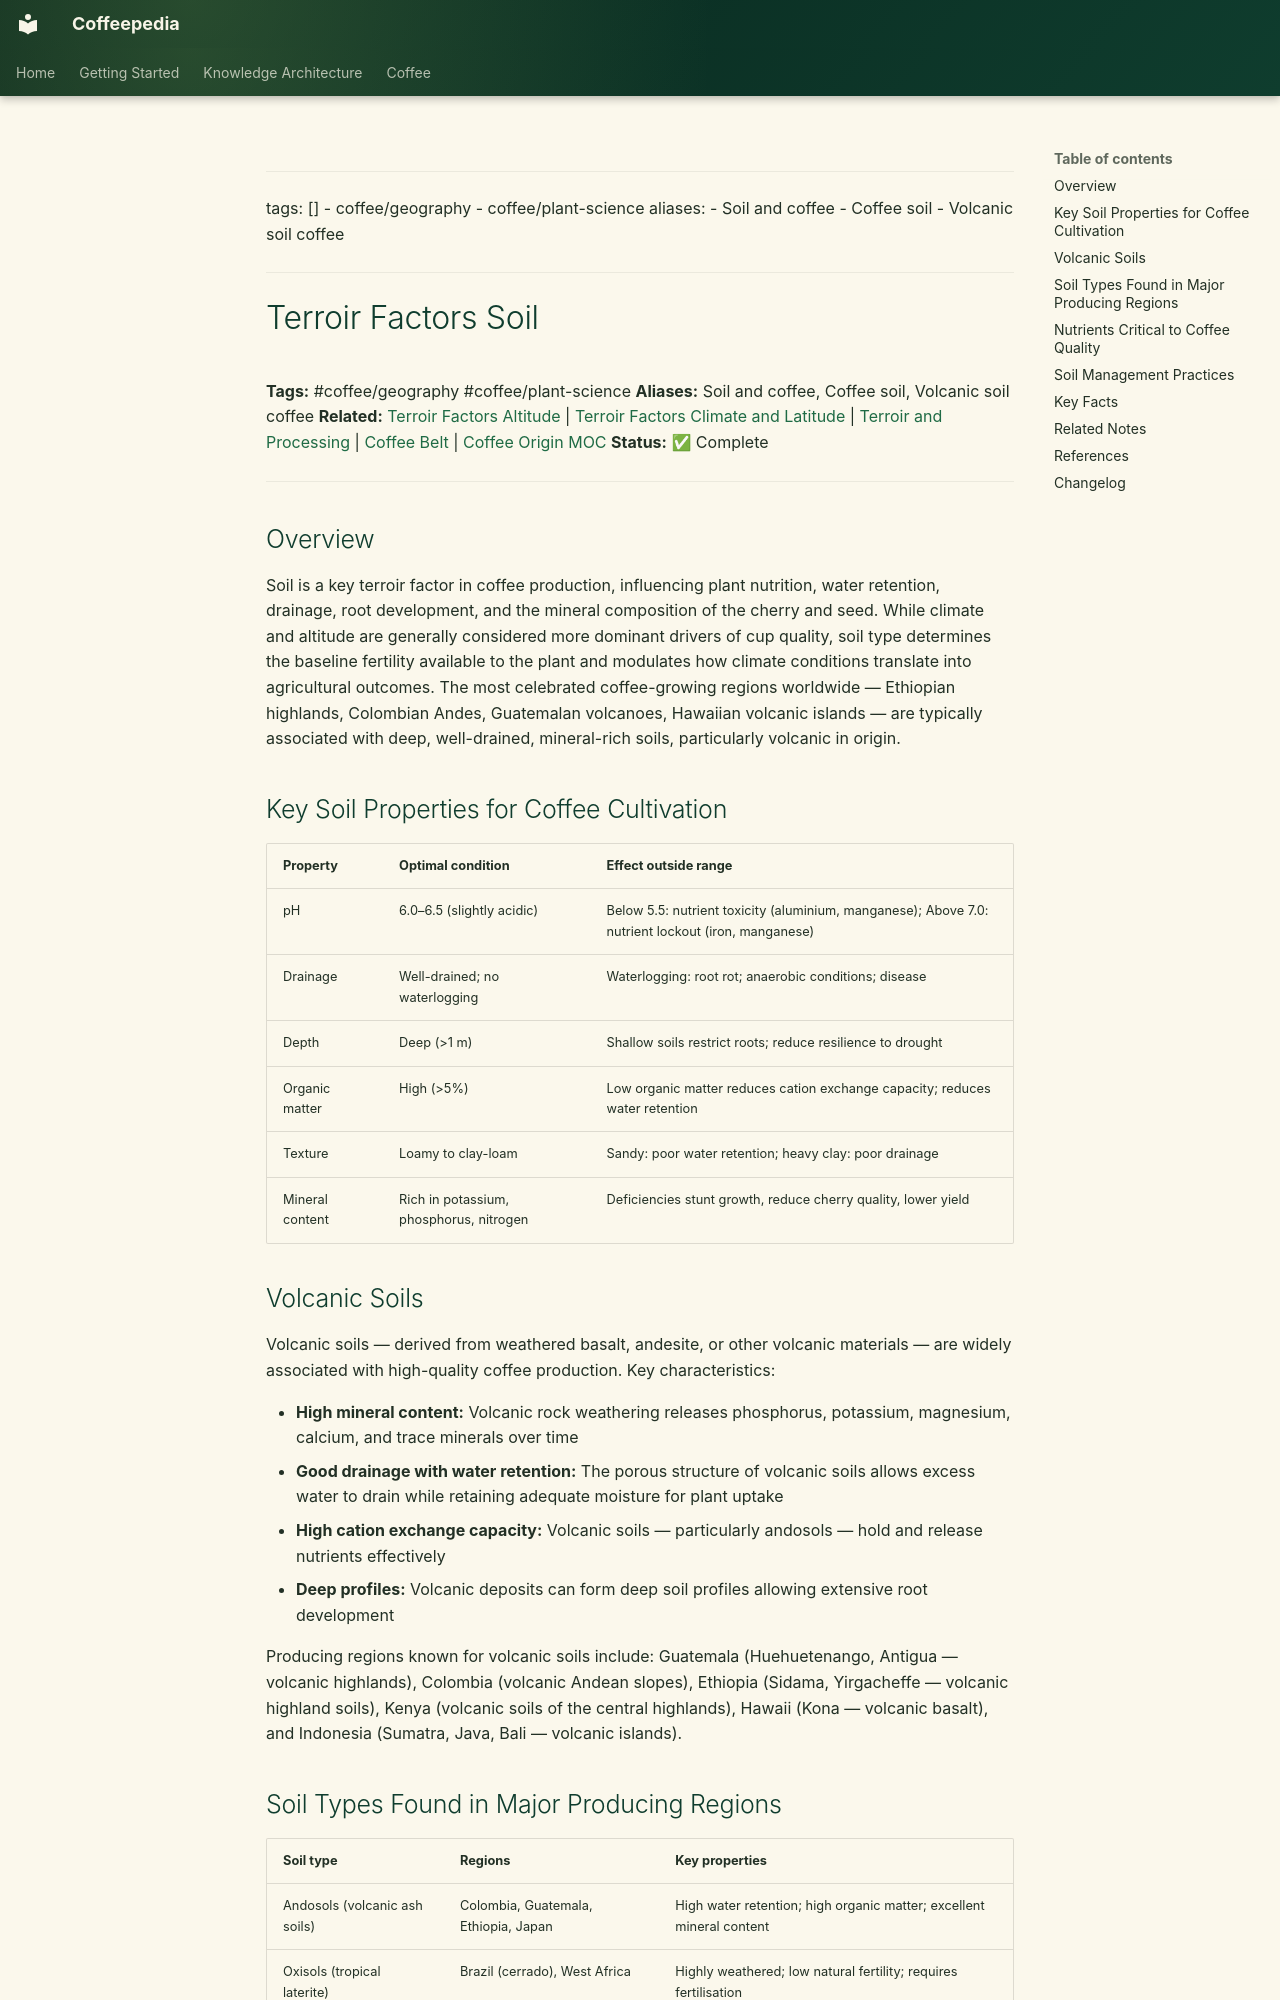

repository: Vauldt/all-about-coffee · page: coffee/terroir/terroir-factors-soil-2/index.html · generator: mkdocs

---
tags: []
  - coffee/geography
  - coffee/plant-science
aliases:
  - Soil and coffee
  - Coffee soil
  - Volcanic soil coffee
---

# Terroir Factors Soil

**Tags:** #coffee/geography #coffee/plant-science
**Aliases:** Soil and coffee, Coffee soil, Volcanic soil coffee
**Related:** [Terroir Factors Altitude](terroir-factors-altitude-2.md) | [Terroir Factors Climate and Latitude](terroir-factors-climate-and-latitude-2.md) | [Terroir and Processing](terroir-and-processing.md) | [Coffee Belt](../coffee-geography/coffee-belt.md) | [Coffee Origin MOC](../coffee-origin-moc.md)
**Status:** ✅ Complete

---

## Overview

Soil is a key terroir factor in coffee production, influencing plant nutrition, water retention, drainage, root development, and the mineral composition of the cherry and seed. While climate and altitude are generally considered more dominant drivers of cup quality, soil type determines the baseline fertility available to the plant and modulates how climate conditions translate into agricultural outcomes. The most celebrated coffee-growing regions worldwide — Ethiopian highlands, Colombian Andes, Guatemalan volcanoes, Hawaiian volcanic islands — are typically associated with deep, well-drained, mineral-rich soils, particularly volcanic in origin.

## Key Soil Properties for Coffee Cultivation

| Property | Optimal condition | Effect outside range |
| :--- | :--- | :--- |
| pH | 6.0–6.5 (slightly acidic) | Below 5.5: nutrient toxicity (aluminium, manganese); Above 7.0: nutrient lockout (iron, manganese) |
| Drainage | Well-drained; no waterlogging | Waterlogging: root rot; anaerobic conditions; disease |
| Depth | Deep (>1 m) | Shallow soils restrict roots; reduce resilience to drought |
| Organic matter | High (>5%) | Low organic matter reduces cation exchange capacity; reduces water retention |
| Texture | Loamy to clay-loam | Sandy: poor water retention; heavy clay: poor drainage |
| Mineral content | Rich in potassium, phosphorus, nitrogen | Deficiencies stunt growth, reduce cherry quality, lower yield |

## Volcanic Soils

Volcanic soils — derived from weathered basalt, andesite, or other volcanic materials — are widely associated with high-quality coffee production. Key characteristics:

- **High mineral content:** Volcanic rock weathering releases phosphorus, potassium, magnesium, calcium, and trace minerals over time
- **Good drainage with water retention:** The porous structure of volcanic soils allows excess water to drain while retaining adequate moisture for plant uptake
- **High cation exchange capacity:** Volcanic soils — particularly andosols — hold and release nutrients effectively
- **Deep profiles:** Volcanic deposits can form deep soil profiles allowing extensive root development

Producing regions known for volcanic soils include: Guatemala (Huehuetenango, Antigua — volcanic highlands), Colombia (volcanic Andean slopes), Ethiopia (Sidama, Yirgacheffe — volcanic highland soils), Kenya (volcanic soils of the central highlands), Hawaii (Kona — volcanic basalt), and Indonesia (Sumatra, Java, Bali — volcanic islands).
